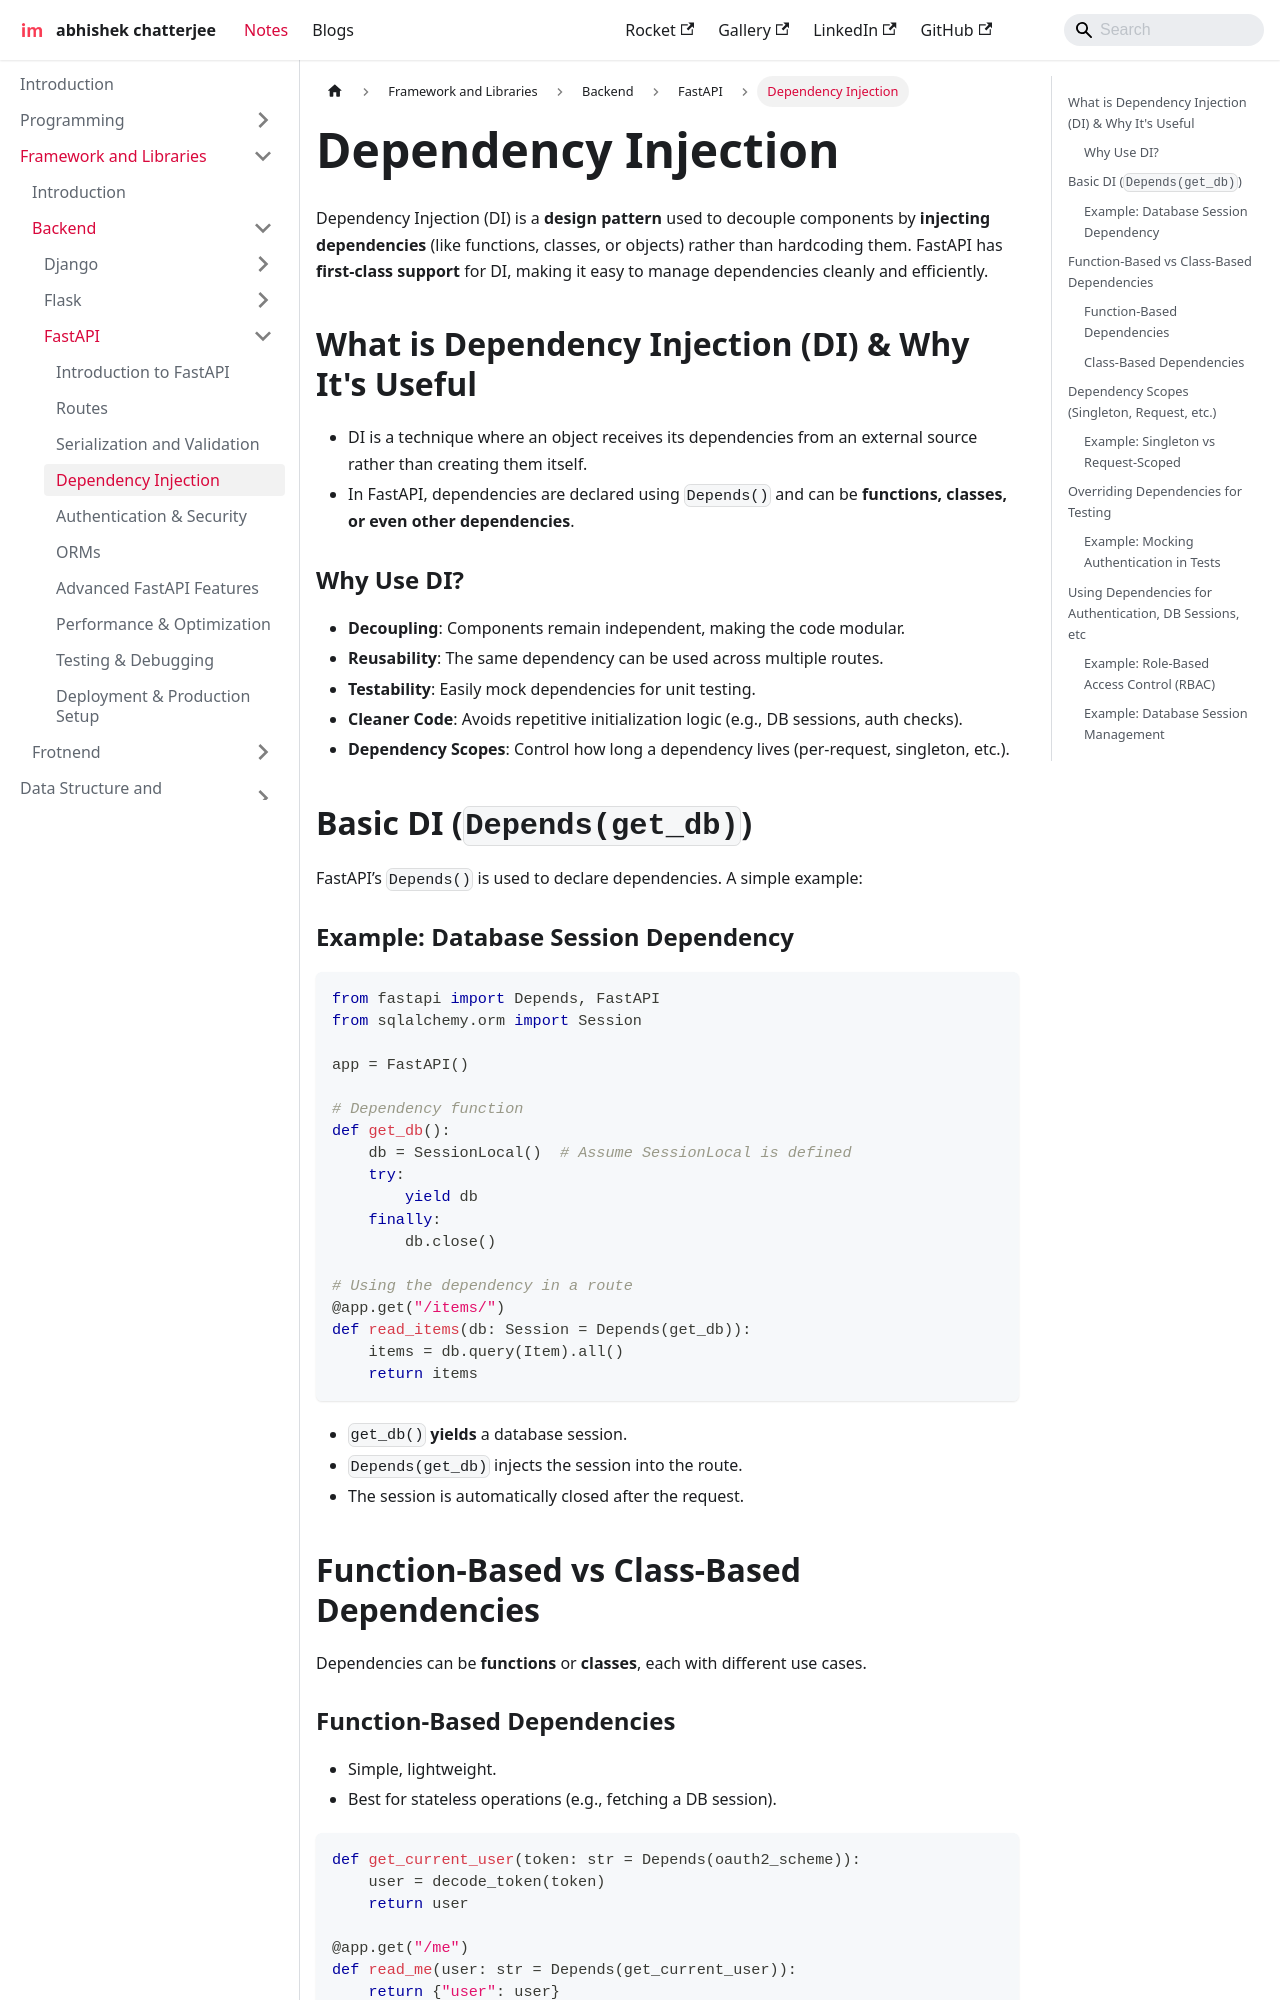

repository: imdeepmind/imdeepmind.github.io · page: docs/frameworks-libraries/backend/fastapi/dependency-injection/index.html · generator: docusaurus

---
sidebar_position: 4
---

# Dependency Injection

Dependency Injection (DI) is a **design pattern** used to decouple components by **injecting dependencies** (like functions, classes, or objects) rather than hardcoding them. FastAPI has **first-class support** for DI, making it easy to manage dependencies cleanly and efficiently.

## What is Dependency Injection (DI) & Why It's Useful

- DI is a technique where an object receives its dependencies from an external source rather than creating them itself.
- In FastAPI, dependencies are declared using `Depends()` and can be **functions, classes, or even other dependencies**.

### Why Use DI?

- **Decoupling**: Components remain independent, making the code modular.
- **Reusability**: The same dependency can be used across multiple routes.
- **Testability**: Easily mock dependencies for unit testing.
- **Cleaner Code**: Avoids repetitive initialization logic (e.g., DB sessions, auth checks).
- **Dependency Scopes**: Control how long a dependency lives (per-request, singleton, etc.).

## Basic DI (`Depends(get_db)`)

FastAPI’s `Depends()` is used to declare dependencies. A simple example:

### Example: Database Session Dependency

```python
from fastapi import Depends, FastAPI
from sqlalchemy.orm import Session

app = FastAPI()

# Dependency function
def get_db():
    db = SessionLocal()  # Assume SessionLocal is defined
    try:
        yield db
    finally:
        db.close()

# Using the dependency in a route
@app.get("/items/")
def read_items(db: Session = Depends(get_db)):
    items = db.query(Item).all()
    return items
```

- `get_db()` **yields** a database session.
- `Depends(get_db)` injects the session into the route.
- The session is automatically closed after the request.

## Function-Based vs Class-Based Dependencies

Dependencies can be **functions** or **classes**, each with different use cases.
